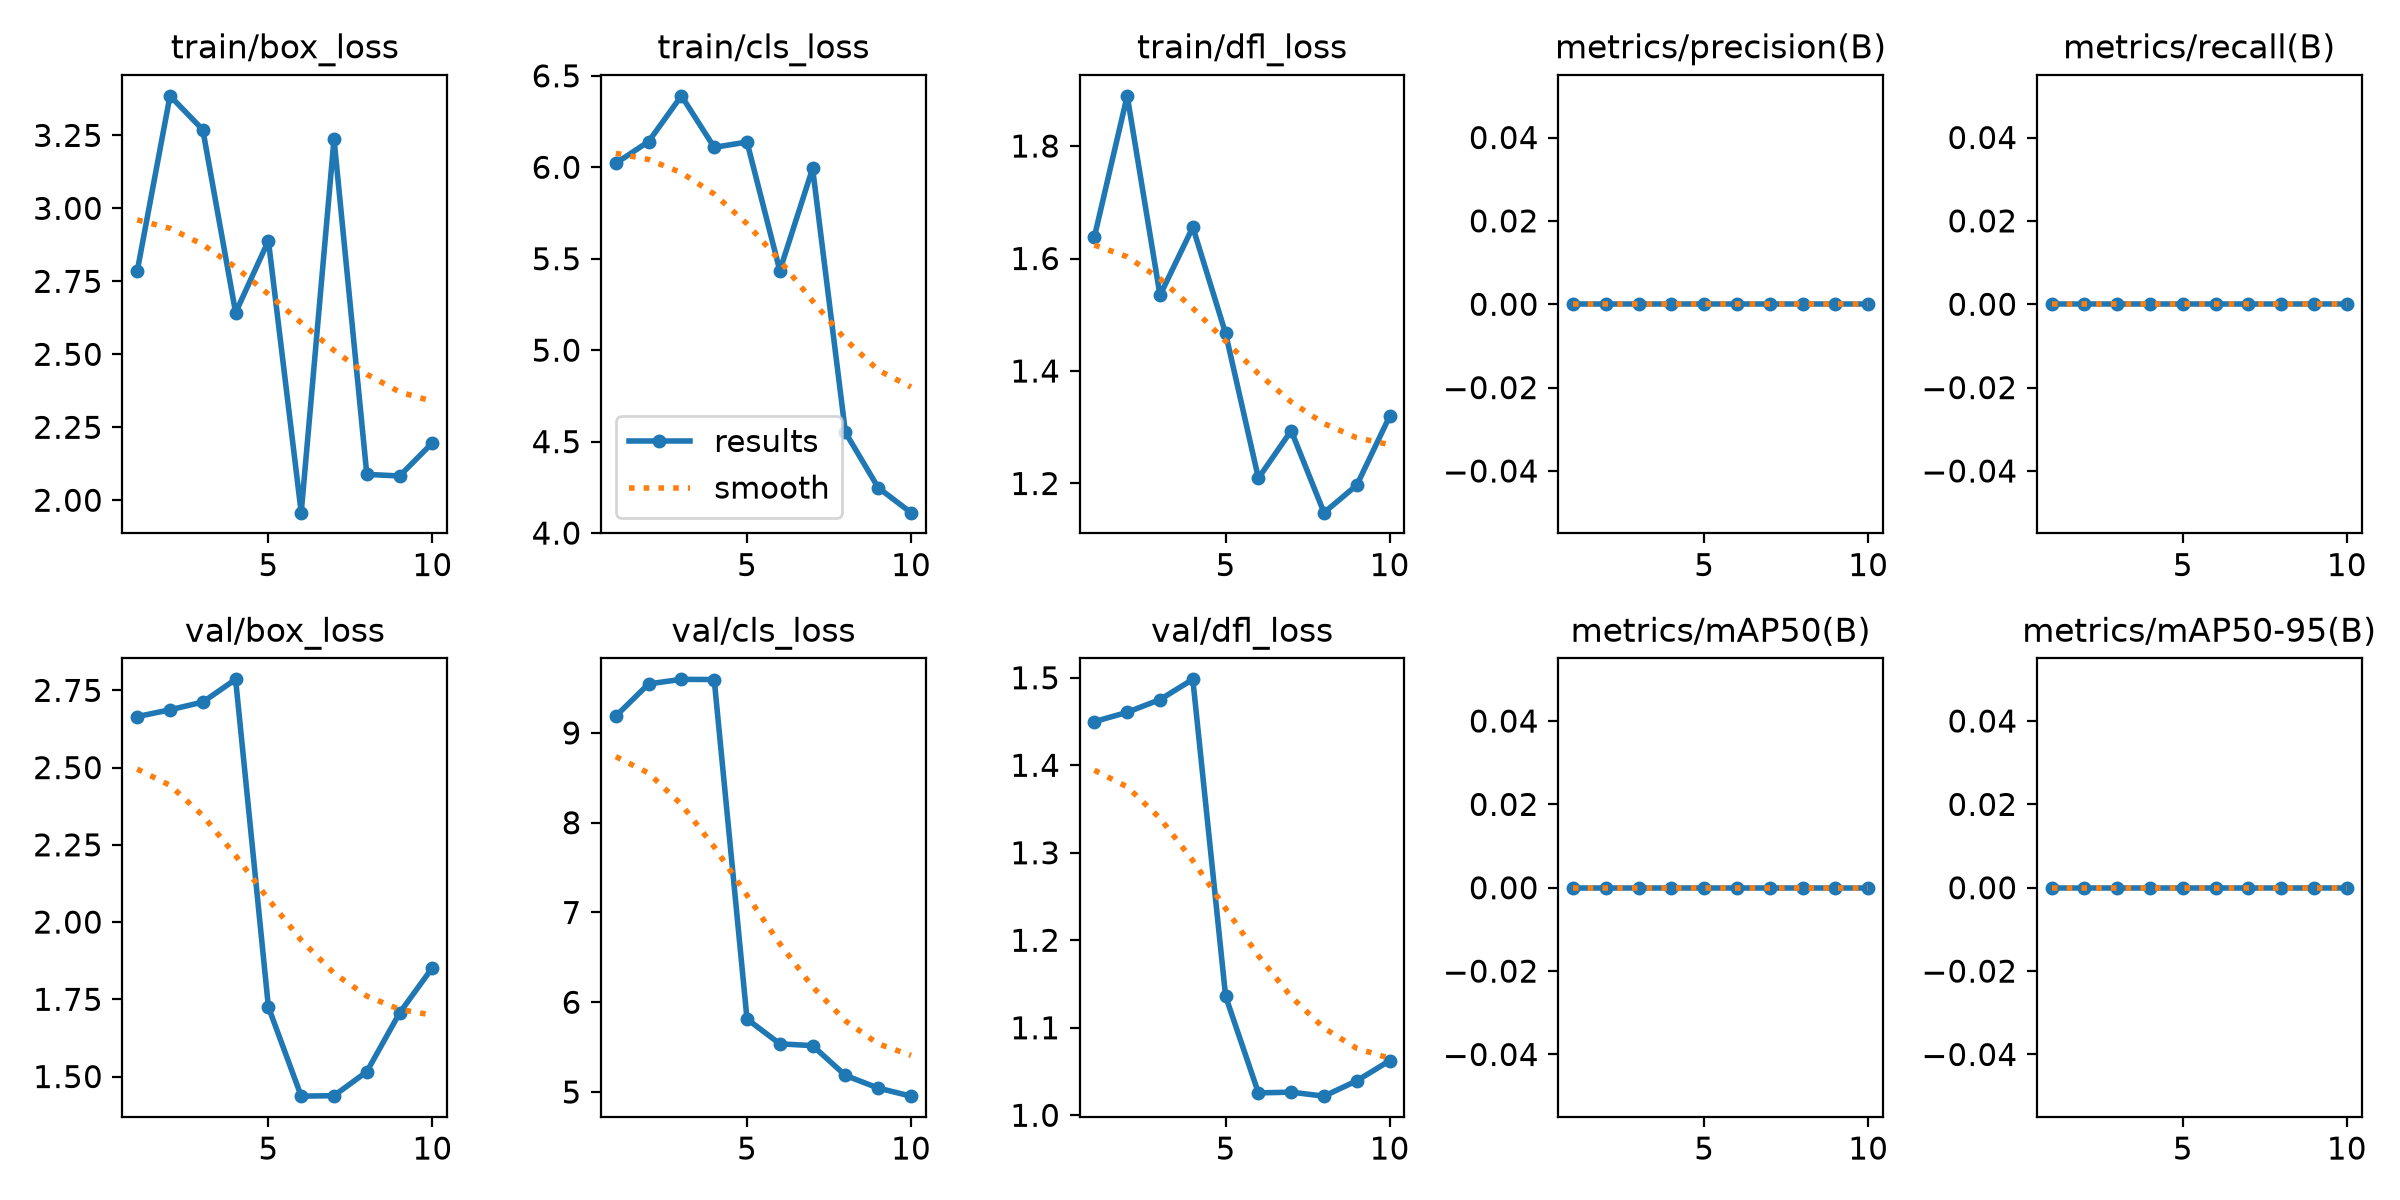

Data behind this chart, as committed beside it:
epoch, time, train/box_loss, train/cls_loss, train/dfl_loss, metrics/precision(B), metrics/recall(B), metrics/mAP50(B), metrics/mAP50-95(B), val/box_loss, val/cls_loss, val/dfl_loss, lr/pg0, lr/pg1, lr/pg2
1, 10.72, 2.784, 6.022, 1.638, 0, 0, 0, 0, 2.665, 9.187, 1.45, 0, 0, 0.1
2, 11.39, 3.385, 6.141, 1.889, 0, 0, 0, 0, 2.687, 9.546, 1.461, 9.01e-05, 9.01e-05, 0.09909
3, 11.94, 3.269, 6.391, 1.535, 0, 0, 0, 0, 2.712, 9.597, 1.475, 0.0001604, 0.0001604, 0.09816
4, 12.43, 2.643, 6.109, 1.656, 0, 0, 0, 0, 2.786, 9.595, 1.498, 0.0002109, 0.0002109, 0.09721
5, 13.11, 2.889, 6.138, 1.467, 0, 0, 0, 0, 1.725, 5.813, 1.136, 0.0002416, 0.0002416, 0.09624
6, 13.86, 1.958, 5.435, 1.21, 0, 0, 0, 0, 1.437, 5.537, 1.026, 0.0002525, 0.0002525, 0.09525
7, 14.59, 3.238, 5.993, 1.294, 0, 0, 0, 0, 1.438, 5.517, 1.026, 0.0002436, 0.0002436, 0.09424
8, 15.29, 2.089, 4.55, 1.148, 0, 0, 0, 0, 1.516, 5.185, 1.022, 0.0002149, 0.0002149, 0.09321
9, 16.2, 2.083, 4.248, 1.197, 0, 0, 0, 0, 1.706, 5.044, 1.039, 0.0001664, 0.0001664, 0.09217
10, 16.97, 2.197, 4.112, 1.319, 0, 0, 0, 0, 1.852, 4.954, 1.062, 9.81e-05, 9.81e-05, 0.0911
